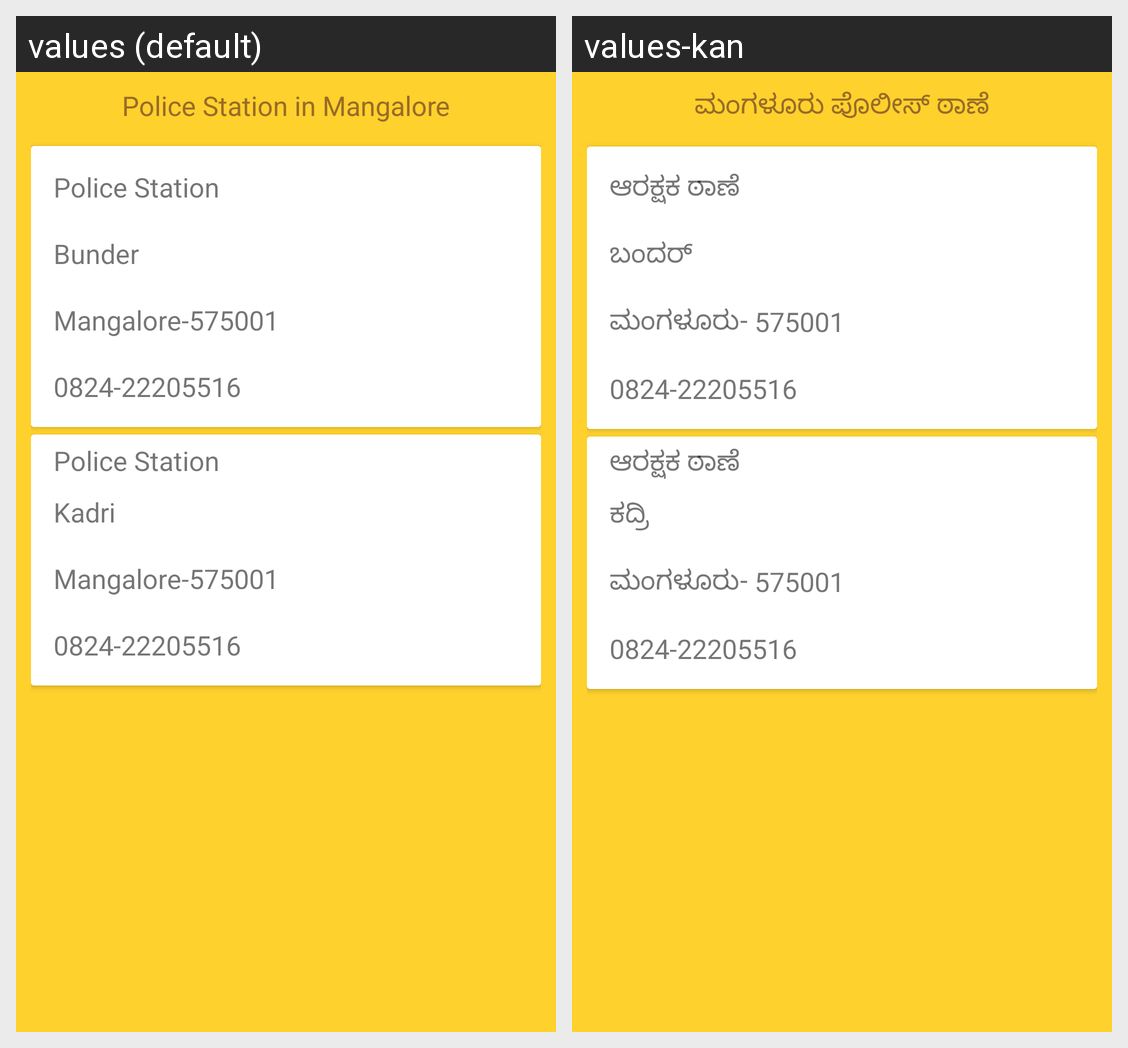

Here is an Android app screen in its default locale and in the app's own translations. Write out the translated-string differences for the strings that appear on this screen.
Android screen res/layout/help.xml rendered under 2 locales, left to right: values (default), values-kan. Device: Nexus 5 (rendered at 1080×1920; each locale shown at half size, 540×960, under a caption strip naming it); theme AppTheme.
Strings drawn on this screen, with the default value and each locale's value (text and hints the layout hard-codes, and strings that could not be matched under every locale, appear in the picture but are not listed):

helptitle
  values: Police Station in Mangalore
  values-kan: ಮಂಗಳೂರು ಪೊಲೀಸ್ ಠಾಣೆ

policestation
  values: Police Station
  values-kan: ಆರಕ್ಷಕ ಠಾಣೆ

bunder
  values: Bunder
  values-kan: ಬಂದರ್

phno
  values: 0824-22205516
  values-kan: 0824-22205516

mangalore
  values: Mangalore-575001
  values-kan: ಮಂಗಳೂರು- 575001

kadri
  values: Kadri
  values-kan: ಕದ್ರಿ
